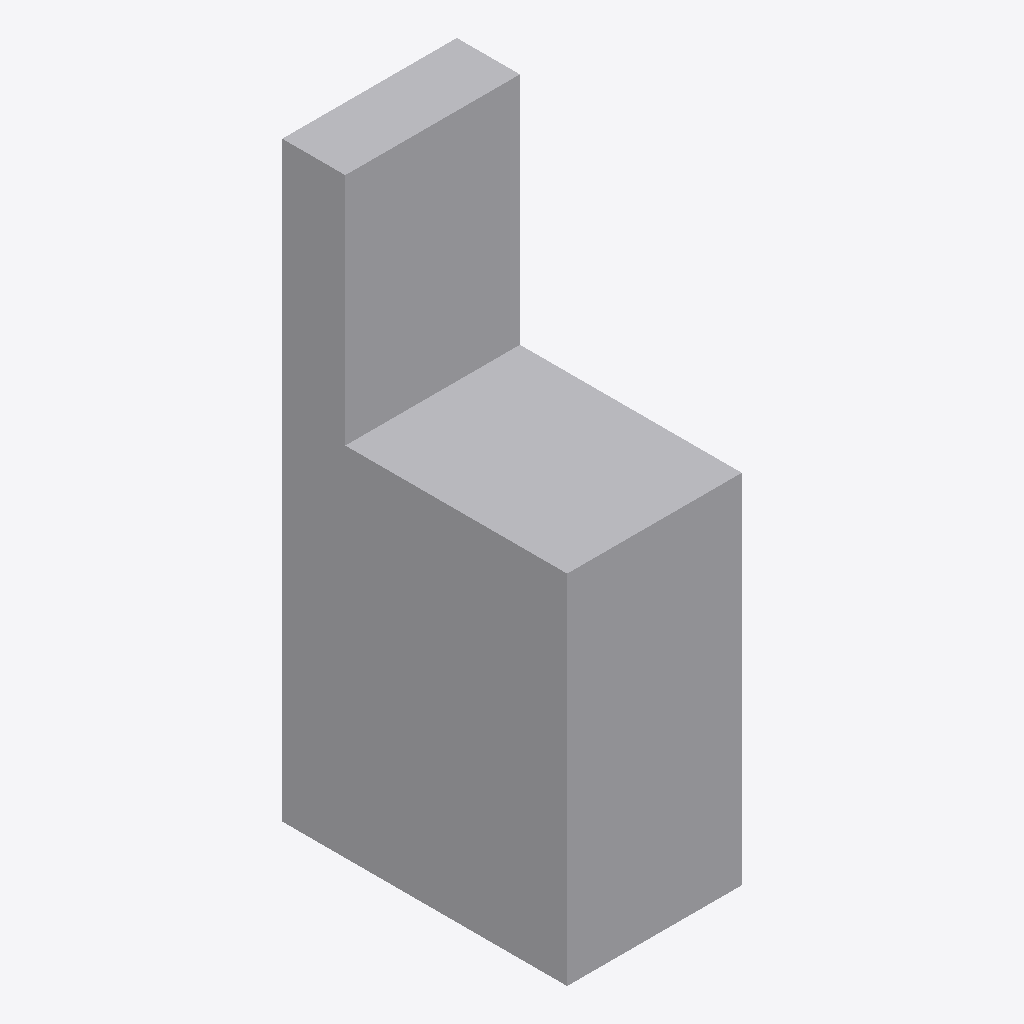
Isometric view of an IFC building model (IFC-SPF (STEP), schema IFC4, length unit metre), seen from the south-west, elements coloured by IFC class: 1 other element (light grey).
Extent 0.4 m × 0.7 m × 1.5 m (x, y, z). Storeys (1): Level 1 at 0.00 m. Elements (1): 1 IfcFurniture.

HEADER;
FILE_DESCRIPTION(('ViewDefinition [CoordinationView]'),'2;1');
FILE_NAME('','2026-11-06T15:54:58',(''),(''),'IfcOpenShell 0.8.0','IfcOpenShell 0.8.0','');
FILE_SCHEMA(('IFC4'));
ENDSEC;
DATA;
#9=IFCPROJECT('2cnB9_5CL2JPPHW_YRuuuY',$,'Project',$,$,$,$,(#8),#5);
#10=IFCSITE('0vuez2Ptb6hRb_COg_iAT4',$,'Site',$,$,$,$,$,.ELEMENT.,$,$,$,$,$);
#12=IFCBUILDING('3OqpsifKfFdwb$P2ih8T65',$,'Building',$,$,$,$,$,.ELEMENT.,$,$,$);
#16=IFCBUILDINGSTOREY('35eO9S4zj8bgHd1h3UMXGL',$,'Level 1',$,$,#21,$,$,.ELEMENT.,0.0);
#18=IFCFURNITURE('1ozfhW71LEmQGDJROikYMH',$,$,$,'SelfCheckout',#37,#42,$,.USERDEFINED.);
ENDSEC;
